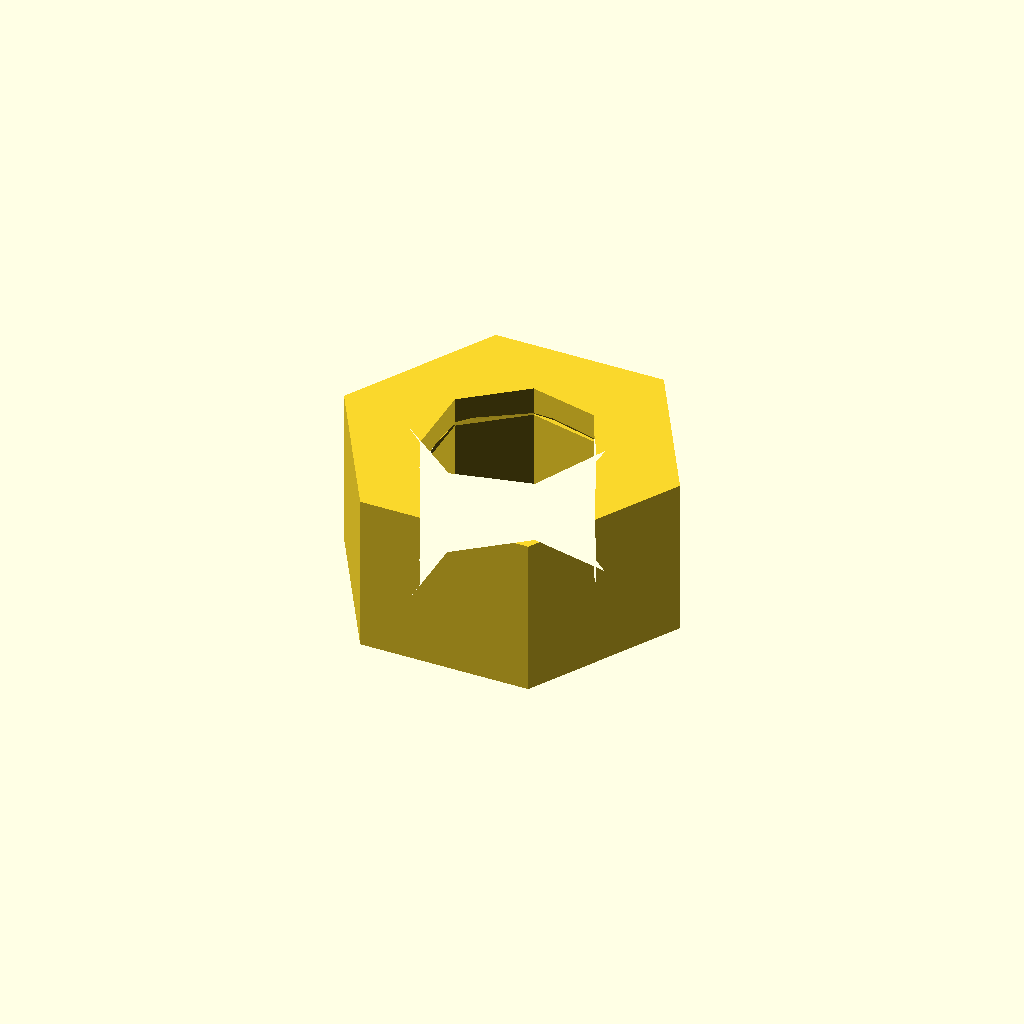
Cell 1: the model at its default parameters.
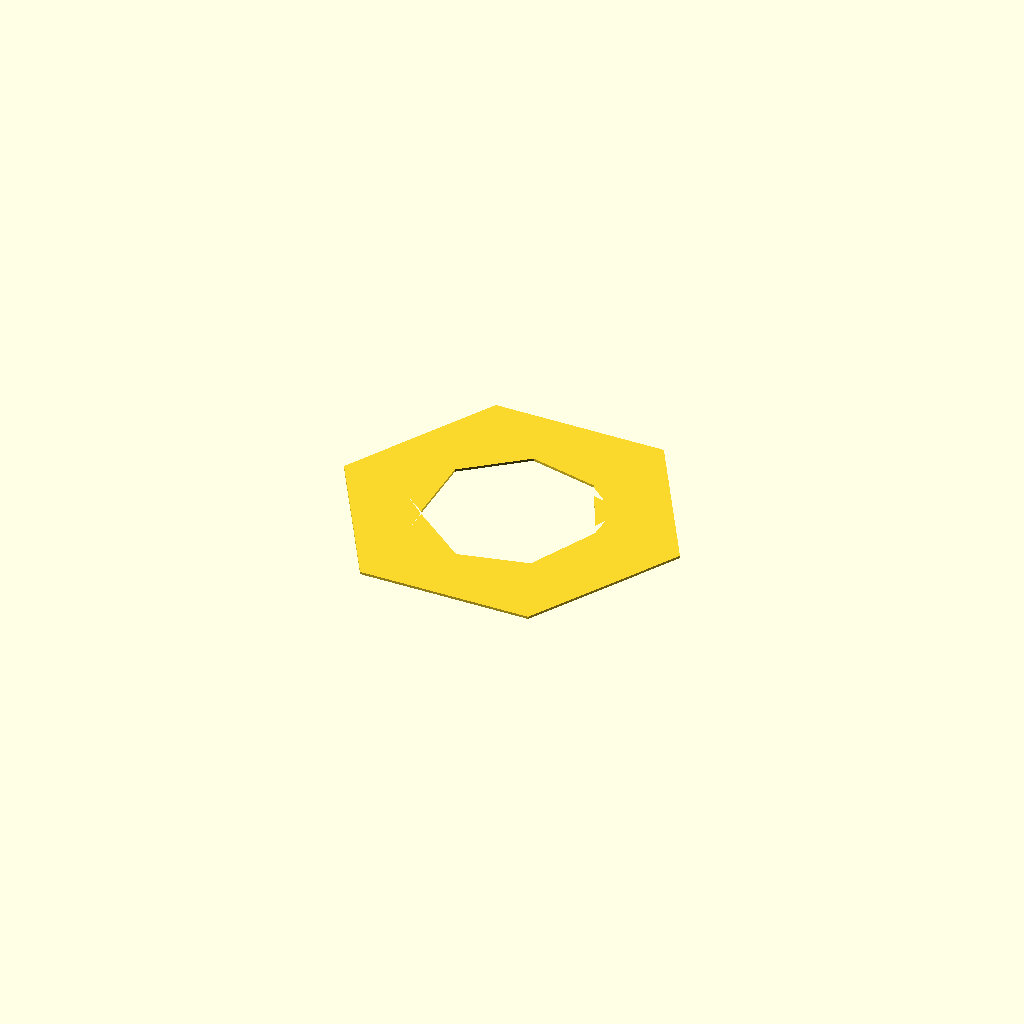
Cell 2 — thickness set to 0.05, the other parameters unchanged.
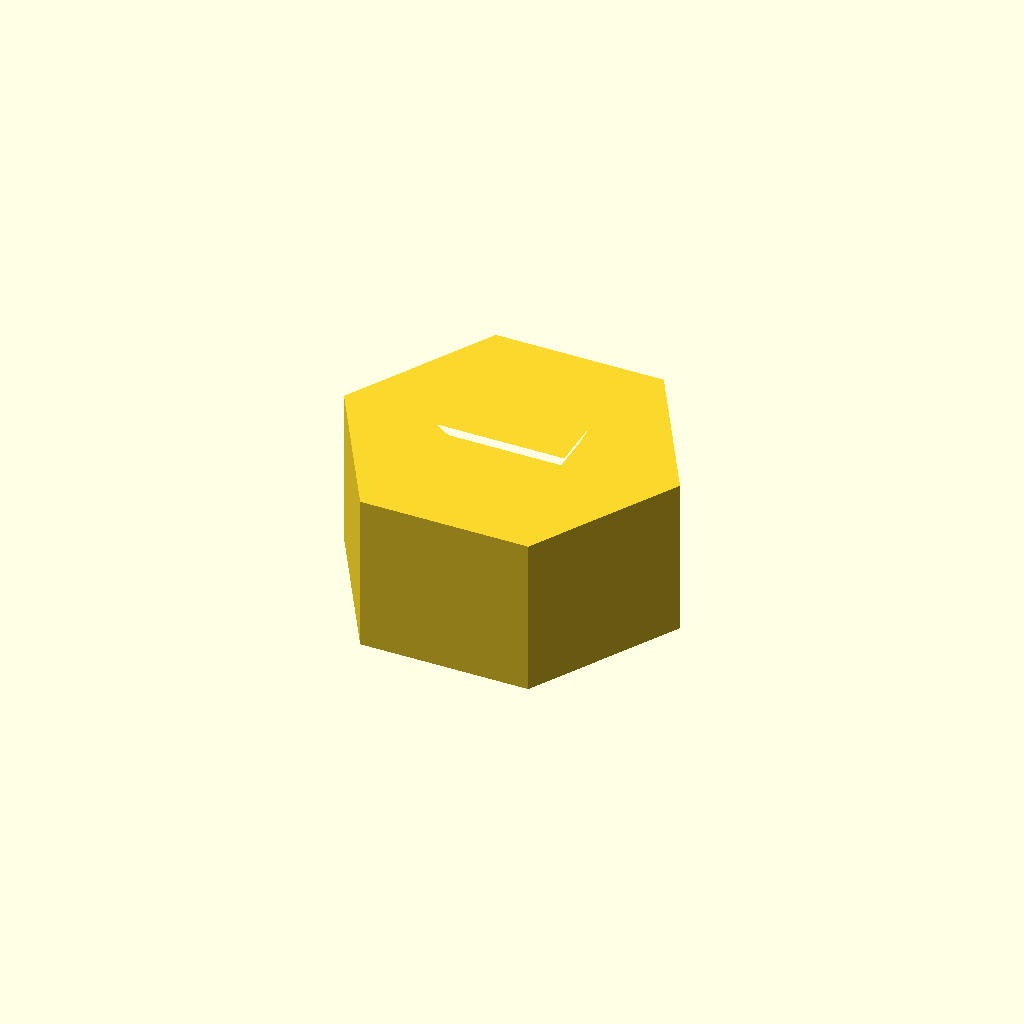
Cell 3 — hole_clearance_d set to 0.05, the other parameters unchanged.
One fixed orthographic camera (rotation 55°, 0°, 25°; colour scheme Cornfield) for every cell.
OpenSCAD source file results/nopscadlib/ablations/no_retrieval/scad/nut__M4_hammer_nut.scad:
// Parameters
thickness = 3.25; //[1.6:6.5:0.05]
hex_af = 6.0; //[3.0:12.0:0.1]
screw_d = 4.0; //[2.0:8.0:0.1]
hole_clearance_d = 4.3; //[4.0:5.5:0.05]
body_len = 12.0; //[6.0:24.0:0.5]
body_w = 8.0; //[4.0:16.0:0.5]
t_head_w = 8.0; //[4.0:16.0:0.5]
t_neck_w = 5.0; //[2.5:10.0:0.5]
t_head_len = 12.0; //[6.0:24.0:0.5]
t_neck_len = 8.0; //[4.0:16.0:0.5]
chamfer = 0.3; //[0.1:1.0:0.05]
overlap = 0.8; //[0.5:2.0:0.1]
hex_R = 3.464; //[1.732:6.928:0.001]
serration_depth = 0.3; //[0.1:0.8:0.05]
serration_pitch = 1.2; //[0.6:2.4:0.1]
ball_d = 2.0; //[1.0:4.0:0.1]
ball_dimple_depth = 0.6; //[0.2:1.5:0.05]
fillet_r = 0.4; //[0.2:1.2:0.05]

// Hex profile across flats
module hex_profile_across_flats() {
  linear_extrude(height=thickness, center=true) {
    polygon(points=[
      [hex_R, 0],
      [hex_R/2, hex_R*sqrt(3)/2],
      [-hex_R/2, hex_R*sqrt(3)/2],
      [-hex_R, 0],
      [-hex_R/2, -hex_R*sqrt(3)/2],
      [hex_R/2, -hex_R*sqrt(3)/2]
    ]);
  }
}

// T-nut head block
module t_nut_head_block() {
  cube([t_head_len, t_head_w, thickness], center=true);
}

// T-nut neck block
module t_nut_neck_block() {
  cube([t_neck_len, t_neck_w, thickness], center=true);
}

// Central screw hole
module central_screw_hole() {
  cylinder(r=hole_clearance_d/2, h=thickness + 2*overlap, center=true);
}

// Lead-in chamfer cutter
module lead_in_chamfer_cutter_top() {
  translate([0, 0, thickness/2 - chamfer])
    cylinder(r1=hole_clearance_d/2 + chamfer, r2=0, h=2*chamfer, center=true);
}

module lead_in_chamfer_cutter_bottom() {
  translate([0, 0, -thickness/2 + chamfer])
    rotate([180, 0, 0])
    cylinder(r1=hole_clearance_d/2 + chamfer, r2=0, h=2*chamfer, center=true);
}

// Serration notch unit
module serration_notch_unit() {
  cube([serration_pitch/2, serration_depth, thickness + 2*overlap], center=true);
}

// Spring ball dimple cutter
module spring_ball_dimple_cutter() {
  translate([t_head_len/2 - ball_d/2, 0, thickness/2 - ball_dimple_depth])
    sphere(r=ball_d/2, center=true);
}

// Engraved size marking
module engraved_size_marking() {
  translate([0, 0, thickness/2 - chamfer/2])
    cube([hex_af/2, hex_af/4, chamfer], center=true);
}

// Edge fillet sphere
module edge_fillet_sphere() {
  sphere(r=fillet_r, center=true);
}

// Assemble T-nut
module t_nut_main_body() {
  difference() {
    intersection() {
      minkowski() {
        difference() {
          difference() {
            difference() {
              difference() {
                intersection() {
                  union() {
                    t_nut_head_block();
                    t_nut_neck_block();
                  }
                  hex_profile_across_flats();
                }
                spring_ball_dimple_cutter();
              }
              central_screw_hole();
              union() {
                lead_in_chamfer_cutter_top();
                lead_in_chamfer_cutter_bottom();
              }
            }
            union() {
              for (i = [1:5]) {
                translate([-t_head_len/2 + serration_pitch*i, t_head_w/2 - serration_depth/2, 0])
                  serration_notch_unit();
                translate([-t_head_len/2 + serration_pitch*i, -t_head_w/2 + serration_depth/2, 0])
                  serration_notch_unit();
              }
            }
          }
          engraved_size_marking();
        }
        edge_fillet_sphere();
      }
      hex_profile_across_flats();
    }
  }
}

// Final output
t_nut_main_body();
Customizer parameters (derived from the source; name, type, default, range or options):
thickness: number, default 3.25, range 0.05 to 1.6, step 6.5
hex_af: number, default 6, range 0.1 to 3, step 12
screw_d: number, default 4, range 0.1 to 2, step 8
hole_clearance_d: number, default 4.3, range 0.05 to 4, step 5.5
body_len: number, default 12, range 0.5 to 6, step 24
body_w: number, default 8, range 0.5 to 4, step 16
t_head_w: number, default 8, range 0.5 to 4, step 16
t_neck_w: number, default 5, range 0.5 to 2.5, step 10
t_head_len: number, default 12, range 0.5 to 6, step 24
t_neck_len: number, default 8, range 0.5 to 4, step 16
chamfer: number, default 0.3, range 0.05 to 0.1, step 1
overlap: number, default 0.8, range 0.1 to 0.5, step 2
hex_R: number, default 3.464, range 0.001 to 1.732, step 6.928
serration_depth: number, default 0.3, range 0.05 to 0.1, step 0.8
serration_pitch: number, default 1.2, range 0.1 to 0.6, step 2.4
ball_d: number, default 2, range 0.1 to 1, step 4
ball_dimple_depth: number, default 0.6, range 0.05 to 0.2, step 1.5
fillet_r: number, default 0.4, range 0.05 to 0.2, step 1.2
